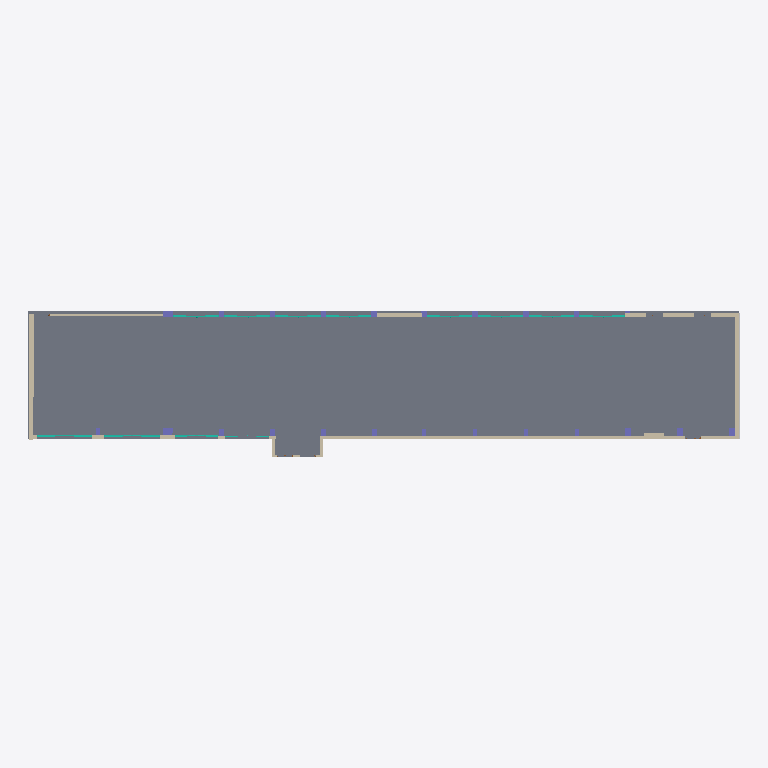
Plan cut of the same IFC building model at storey 'Level 0' (level 0.00 m, cut at 1.40 m), seen from above with north up, elements coloured by IFC class: 19 columns (violet), 11 walls (beige), 11 curtain walls (teal), 1 slab (grey), 1 other element (light grey). Cut surfaces are drawn darker.
Extent 71.8 m × 14.8 m × 6.1 m (x, y, z). Storeys (3): Level 0 at 0.00 m; Level 1a at 4.00 m; Level 1 at 5.48 m. Elements (68): 25 IfcColumn, 20 IfcWallStandardCase, 12 IfcCurtainWall, 6 IfcDoor, 2 IfcBuildingElementProxy, 2 IfcSlab, 1 IfcWall.

HEADER;
FILE_DESCRIPTION(('ViewDefinition [CoordinationView_V2.0]'),'2;1');
FILE_NAME('Project Number','2023-12-13T08:31:39+01:00',(''),(''),'ODA SDAI 22.12','23.0.11.19 - Exporter 23.0.11.19 - Alternate UI 23.0.11.19','');
FILE_SCHEMA(('IFC2X3'));
ENDSEC;
DATA;
#98=IFCPROJECT('39ULPT5Tz6zBiCmY6HvMCZ',#20,'Project Number',$,$,'Project Name','Project Status',(#93),#90);
#118=IFCSITE('39ULPT5Tz6zBiCmY6HvMCX',#20,'Default',$,$,#117,$,$,.ELEMENT.,$,$,$,$,$);
#100=IFCBUILDING('39ULPT5Tz6zBiCmY6HvMCY',#20,'',$,$,#16,$,'',.ELEMENT.,$,$,$);
#103=IFCBUILDINGSTOREY('39ULPT5Tz6zBiCmY5k6fta',#20,'Level 0',$,'Level:Circle Head - Project Datum',#102,$,'Level 0',.ELEMENT.,0.0);
#107=IFCBUILDINGSTOREY('3ceyecY_10bBufh6fSI0Pr',#20,'Level 1a',$,'Level:Circle Head - Project Datum',#106,$,'Level 1a',.ELEMENT.,4000.0000000000005);
#115=IFCBUILDINGSTOREY('39ULPT5Tz6zBiCmY5k6fvb',#20,'Level 1',$,'Level:Circle Head - Project Datum',#114,$,'Level 1',.ELEMENT.,5480.000000000001);
#4068=IFCSLAB('1G9t$fuZP8tfqabxFuLlO$',#20,'Floor:Floor-Grnd-Susp_65Scr-80Ins-100Blk-75PC:326953',$,'Floor:Floor-Grnd-Susp_65Scr-80Ins-100Blk-75PC',#4047,#4067,'326953',.FLOOR.);
#28739=IFCWALLSTANDARDCASE('1En88zhLD1kfUFjMVyrKB_',#20,'Basic Wall:Cemento:673395',$,'Basic Wall:Cemento',#28698,#28738,'673395');
#4931=IFCWALLSTANDARDCASE('0jQ0b5jbn7mOgnFhugSw9Z',#20,'Basic Wall:Wall-Fnd_440Blk_45:352752',$,'Basic Wall:Wall-Fnd_440Blk_45',#4912,#4930,'352752');
#302=IFCWALLSTANDARDCASE('0FGjhNKyP2GutkS0az2Whw',#20,'Basic Wall:Wall-Ext_102Bwk-75Ins-100Blk-12P_Banding:319451',$,'Basic Wall:Wall-Ext_102Bwk-75Ins-100Blk-12P_Banding',#286,#301,'319451');
#157=IFCWALLSTANDARDCASE('1En88zhLD1kfUFjMVyrK9e',#20,'Basic Wall:Wall-Ext_22Rdr-100Blk-50Air-30Ins-100LBlk-12P:318681',$,'Basic Wall:Wall-Ext_22Rdr-100Blk-50Air-30Ins-100LBlk-12P',#141,#156,'318681');
#5107=IFCWALL('0jQ0b5jbn7mOgnFhugSwUv',#20,'Basic Wall:Wall-Fnd_440Blk_25:353322',$,'Basic Wall:Wall-Fnd_440Blk_25',#5058,#5106,'353322');
#16119=IFCWALLSTANDARDCASE('0I6g0xYhjCSReVDrs7L0AH',#20,'Basic Wall:Cemento:459230',$,'Basic Wall:Cemento',#16107,#16118,'459230');
#391=IFCBUILDINGELEMENTPROXY('0FGjhNKyP2GutkS0az2Whz',#20,'319452',$,$,#372,#390,'319452',$);
#21751=IFCCURTAINWALL('1yuiwzGI5FCPxrfaANPMLR',#20,'Curtain Wall:Curtain_Wall-Storefront Section sud 1:511878',$,'Curtain Wall:Curtain_Wall-Storefront Section sud 1',#21750,$,'511878');
#23587=IFCCURTAINWALL('1yuiwzGI5FCPxrfaANPNgf',#20,'Curtain Wall:Curtain_Wall-Storefront Section sud 1:512116',$,'Curtain Wall:Curtain_Wall-Storefront Section sud 1',#23586,$,'512116');
#13380=IFCCURTAINWALL('2V9H2E8FD8fuBJFUErPtzO',#20,'Curtain Wall:Curtain_Wall-Storefront:450759',$,'Curtain Wall:Curtain_Wall-Storefront',#13379,$,'450759');
#6261=IFCCURTAINWALL('1Wg7AH23jBLBf1DmtTnL5L',#20,'Curtain Wall:Curtain_Wall-Storefront:445813',$,'Curtain Wall:Curtain_Wall-Storefront',#6260,$,'445813');
#11370=IFCCURTAINWALL('2V9H2E8FD8fuBJFUErPq1X',#20,'Curtain Wall:Curtain_Wall-Storefront:450558',$,'Curtain Wall:Curtain_Wall-Storefront',#11369,$,'450558');
#14283=IFCCURTAINWALL('2V9H2E8FD8fuBJFUErPtuS',#20,'Curtain Wall:Curtain_Wall-Storefront:450947',$,'Curtain Wall:Curtain_Wall-Storefront',#14282,$,'450947');
#8528=IFCCURTAINWALL('1Wg7AH23jBLBf1DmtTnKd4',#20,'Curtain Wall:Curtain_Wall-Storefront:447972',$,'Curtain Wall:Curtain_Wall-Storefront',#8527,$,'447972');
#9382=IFCCURTAINWALL('1Wg7AH23jBLBf1DmtTnKgB',#20,'Curtain Wall:Curtain_Wall-Storefront:448171',$,'Curtain Wall:Curtain_Wall-Storefront',#9381,$,'448171');
#10335=IFCCURTAINWALL('1Wg7AH23jBLBf1DmtTnKk1',#20,'Curtain Wall:Curtain_Wall-Storefront:448417',$,'Curtain Wall:Curtain_Wall-Storefront',#10334,$,'448417');
#15186=IFCCURTAINWALL('2V9H2E8FD8fuBJFUErPtsm',#20,'Curtain Wall:Curtain_Wall-Storefront:451119',$,'Curtain Wall:Curtain_Wall-Storefront',#15185,$,'451119');
#19967=IFCCURTAINWALL('1yuiwzGI5FCPxrfaANPMHG',#20,'Curtain Wall:Curtain_Wall-Storefront Section sud:511629',$,'Curtain Wall:Curtain_Wall-Storefront Section sud',#19966,$,'511629');
#18027=IFCWALLSTANDARDCASE('302csbDJH2UgGgw2liP41_',#20,'Basic Wall:Cemento:507155',$,'Basic Wall:Cemento',#18015,#18026,'507155');
#4502=IFCWALLSTANDARDCASE('0gfm$gRNv7SfRTBOuuLnLd',#20,'Basic Wall:Wall-Fnd_440Blk_25:351126',$,'Basic Wall:Wall-Fnd_440Blk_25',#4490,#4501,'351126');
#475=IFCCOLUMN('3ht0E5761F1AEF6EGu7XP1',#20,'Columns_Rectangular:Column1:321842',$,'Columns_Rectangular:Column1',#474,#472,'321842');
#4421=IFCCOLUMN('2p9dBjXmzADPhsApGjZkQH',#20,'Columns_Rectangular:Column1:349669',$,'Columns_Rectangular:Column1',#4420,#4418,'349669');
#4464=IFCCOLUMN('2p9dBjXmzADPhsApGjZkKv',#20,'Columns_Rectangular:Column1:349773',$,'Columns_Rectangular:Column1',#4463,#4461,'349773');
#4646=IFCWALLSTANDARDCASE('0gfm$gRNv7SfRTBOuuLnKX',#20,'Basic Wall:Wall-Fnd_440Blk_25:351184',$,'Basic Wall:Wall-Fnd_440Blk_25',#4619,#4645,'351184');
#17984=IFCWALLSTANDARDCASE('302csbDJH2UgGgw2liP41$',#20,'Basic Wall:Cemento:507154',$,'Basic Wall:Cemento',#17972,#17983,'507154');
#5626=IFCCOLUMN('0jQ0b5jbn7mOgnFhugSwNf',#20,'Columns_Rectangular:Column3:353914',$,'Columns_Rectangular:Column3',#5625,#5623,'353914');
#5847=IFCCOLUMN('0jQ0b5jbn7mOgnFhugSwIS',#20,'Columns_Rectangular:Column3:354063',$,'Columns_Rectangular:Column3',#5846,#5843,'354063');
#5949=IFCCOLUMN('0jQ0b5jbn7mOgnFhugSwI8',#20,'Columns_Rectangular:Column3:354075',$,'Columns_Rectangular:Column3',#5948,#5945,'354075');
#4378=IFCCOLUMN('2p9dBjXmzADPhsApGjZkSE',#20,'Columns_Rectangular:Column2:349306',$,'Columns_Rectangular:Column2',#4377,#4375,'349306');
#4697=IFCCOLUMN('0jQ0b5jbn7mOgnFhugSwEU',#20,'Columns_Rectangular:Column2:352269',$,'Columns_Rectangular:Column2',#4696,#4694,'352269');
#4744=IFCCOLUMN('0jQ0b5jbn7mOgnFhugSwFs',#20,'Columns_Rectangular:Column2:352357',$,'Columns_Rectangular:Column2',#4743,#4741,'352357');
#4838=IFCCOLUMN('0jQ0b5jbn7mOgnFhugSwDH',#20,'Columns_Rectangular:Column2:352450',$,'Columns_Rectangular:Column2',#4837,#4835,'352450');
#6093=IFCCOLUMN('3if5novVfESe_Au42$2x5I',#20,'Columns_Rectangular:Column2:354450',$,'Columns_Rectangular:Column2',#6092,#6090,'354450');
#4791=IFCCOLUMN('0jQ0b5jbn7mOgnFhugSwFa',#20,'Columns_Rectangular:Column2:352375',$,'Columns_Rectangular:Column2',#4790,#4788,'352375');
#4587=IFCWALLSTANDARDCASE('0gfm$gRNv7SfRTBOuuLnLB',#20,'Basic Wall:Wall-Fnd_440Blk_25:351162',$,'Basic Wall:Wall-Fnd_440Blk_25',#4563,#4586,'351162');
#5745=IFCCOLUMN('0jQ0b5jbn7mOgnFhugSwIG',#20,'Columns_Rectangular:Column3:354051',$,'Columns_Rectangular:Column3',#5744,#5741,'354051');
#5278=IFCCOLUMN('0jQ0b5jbn7mOgnFhugSwPb',#20,'Columns_Rectangular:Column3:353782',$,'Columns_Rectangular:Column3',#5277,#5274,'353782');
#5160=IFCCOLUMN('0jQ0b5jbn7mOgnFhugSwO0',#20,'Columns_Rectangular:Column3:353683',$,'Columns_Rectangular:Column3',#5159,#5157,'353683');
#5482=IFCCOLUMN('0jQ0b5jbn7mOgnFhugSwMv',#20,'Columns_Rectangular:Column3:353834',$,'Columns_Rectangular:Column3',#5481,#5478,'353834');
#5584=IFCCOLUMN('0jQ0b5jbn7mOgnFhugSwNF',#20,'Columns_Rectangular:Column3:353884',$,'Columns_Rectangular:Column3',#5583,#5580,'353884');
#5380=IFCCOLUMN('0jQ0b5jbn7mOgnFhugSwM2',#20,'Columns_Rectangular:Column3:353809',$,'Columns_Rectangular:Column3',#5379,#5376,'353809');
#6051=IFCCOLUMN('0jQ0b5jbn7mOgnFhugSwIw',#20,'Columns_Rectangular:Column3:354089',$,'Columns_Rectangular:Column3',#6050,#6047,'354089');
ENDSEC;